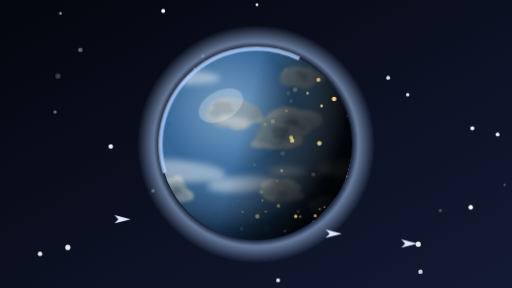
t = 0.00 s
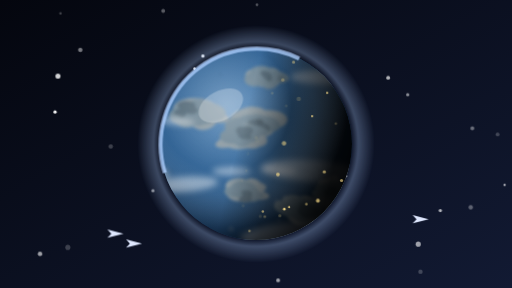
t = 5.90 s
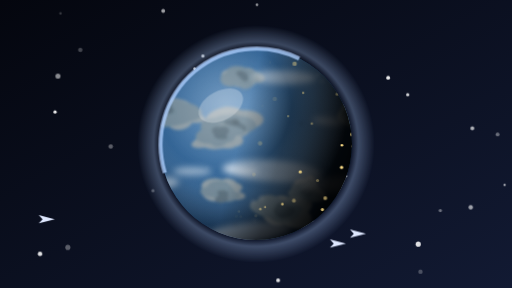
t = 9.90 s

The animated SVG that drew these frames (rendered in a browser with its animation timeline set to each time). Animation: 8 CSS @keyframes rules; frames cover the first 9.90 s, repeats indefinitely.

<svg xmlns="http://www.w3.org/2000/svg" viewBox="0 0 160 90" role="img" aria-label="Corellia"><style>.tw{animation:tw 3.6s ease-in-out infinite}@keyframes tw{50%{opacity:.2}}
.bob{animation:bob 3.4s ease-in-out infinite}@keyframes bob{50%{transform:translateY(-1.3px)}}
.blink{transform-box:fill-box;transform-origin:center;animation:blink 5s infinite}@keyframes blink{0%,93%,100%{transform:scaleY(1)}96%{transform:scaleY(.1)}}
.glow{animation:glow 1.3s ease-in-out infinite}@keyframes glow{50%{opacity:.72}}
.pulse{animation:pulse 4s ease-in-out infinite}@keyframes pulse{50%{opacity:.55}}
@media (prefers-reduced-motion:reduce){*{animation:none!important}}.spin{animation:spin 32s linear infinite}.fast{animation-duration:19.8s}@keyframes spin{to{transform:translateX(-60px)}}.lava{animation:lava 2.4s ease-in-out infinite}@keyframes lava{50%{opacity:.45}}.sh{animation:sh 9s linear infinite}@keyframes sh{from{transform:translateX(-10px)}to{transform:translateX(170px)}}</style><defs><linearGradient id="bg" x1="0" y1="0" x2="1" y2="1"><stop offset="0" stop-color="#04060e"/><stop offset="1" stop-color="#121a33"/></linearGradient><clipPath id="pc"><circle cx="80" cy="45" r="30"/></clipPath><radialGradient id="pbase" cx=".38" cy=".34" r=".78"><stop offset="0" stop-color="#5286b8"/><stop offset=".55" stop-color="#2f5f8f"/><stop offset="1" stop-color="#0e2440"/></radialGradient><radialGradient id="shade" cx=".34" cy=".3" r=".82"><stop offset="0" stop-color="#fff" stop-opacity=".22"/><stop offset=".42" stop-color="#fff" stop-opacity="0"/><stop offset=".78" stop-color="#000" stop-opacity=".25"/><stop offset="1" stop-color="#000" stop-opacity=".7"/></radialGradient><linearGradient id="term" x1="0" y1="0" x2="1" y2=".25"><stop offset=".5" stop-color="#000" stop-opacity="0"/><stop offset=".72" stop-color="#000" stop-opacity=".5"/><stop offset="1" stop-color="#000" stop-opacity=".88"/></linearGradient><linearGradient id="nightG" x1="0" y1="0" x2="1" y2=".25"><stop offset=".55" stop-color="#000"/><stop offset=".8" stop-color="#fff"/></linearGradient><mask id="night"><rect x="50" y="15" width="60" height="60" fill="url(#nightG)"/></mask><radialGradient id="atm" cx=".5" cy=".5" r=".5"><stop offset=".8" stop-color="#b0d0ff" stop-opacity="0"/><stop offset=".86" stop-color="#b0d0ff" stop-opacity=".55"/><stop offset="1" stop-color="#b0d0ff" stop-opacity="0"/></radialGradient><filter id="soft" x="-10%" y="-10%" width="120%" height="120%"><feGaussianBlur stdDeviation=".45"/></filter><filter id="cloudF" x="-10%" y="-20%" width="120%" height="140%"><feGaussianBlur stdDeviation="1"/></filter><filter id="glowF" x="-30%" y="-30%" width="160%" height="160%"><feGaussianBlur stdDeviation="1.3"/></filter><g id="surf"><ellipse cx="53.8" cy="58.9" rx="3.7" ry="2.6" fill="#8b9aa2" transform="rotate(-17 54.5 58.9)"/><ellipse cx="54.4" cy="58.8" rx="3.7" ry="2.1" fill="#8b9aa2" transform="rotate(-8 54.5 58.9)"/><ellipse cx="55.3" cy="57.5" rx="2.1" ry="2.8" fill="#8b9aa2" transform="rotate(4 54.5 58.9)"/><ellipse cx="56.7" cy="59.9" rx="4.3" ry="2.2" fill="#8b9aa2" transform="rotate(16 54.5 58.9)"/><ellipse cx="54.2" cy="58.6" rx="3.9" ry="1.6" fill="#8b9aa2" transform="rotate(19 54.5 58.9)"/><ellipse cx="53.9" cy="57.7" rx="3.6" ry="2" fill="#8b9aa2" transform="rotate(5 54.5 58.9)"/><ellipse cx="54.6" cy="60.3" rx="3.1" ry="2.2" fill="#6f8796" transform="rotate(18 54.5 58.9)"/><ellipse cx="52.9" cy="59" rx="3.5" ry="1.2" fill="#6f8796" transform="rotate(-7 54.5 58.9)"/><ellipse cx="52.5" cy="59" rx="2.9" ry="1.5" fill="#6f8796" transform="rotate(6 54.5 58.9)"/><ellipse cx="56" cy="58.7" rx="2.3" ry="1.6" fill="#6f8796" transform="rotate(-5 54.5 58.9)"/><ellipse cx="52.2" cy="58.7" rx="3.9" ry="1.7" fill="#6f8796" transform="rotate(-20 54.5 58.9)"/><ellipse cx="56.4" cy="60.4" rx="3.5" ry="2" fill="#6f8796" transform="rotate(19 54.5 58.9)"/><ellipse cx="55.1" cy="57.7" rx="1.9" ry="1.6" fill="#6f8796" transform="rotate(19 54.5 58.9)"/><ellipse cx="55.1" cy="59.7" rx="1.4" ry="1.2" fill="#566c7a" transform="rotate(-4 53.7 59.5)"/><ellipse cx="54.7" cy="59.2" rx="1.1" ry="0.6" fill="#566c7a" transform="rotate(2 53.7 59.5)"/><ellipse cx="54.3" cy="60.2" rx="1.9" ry="0.9" fill="#566c7a" transform="rotate(19 53.7 59.5)"/><ellipse cx="55" cy="59.7" rx="2" ry="0.8" fill="#566c7a" transform="rotate(7 53.7 59.5)"/><ellipse cx="74.3" cy="37.3" rx="4.6" ry="4.1" fill="#8b9aa2" transform="rotate(-12 70.7 35.3)"/><ellipse cx="68.4" cy="35.6" rx="3.4" ry="3.8" fill="#8b9aa2" transform="rotate(16 70.7 35.3)"/><ellipse cx="70.4" cy="35.3" rx="3.3" ry="2.4" fill="#8b9aa2" transform="rotate(6 70.7 35.3)"/><ellipse cx="76.3" cy="34.3" rx="6.5" ry="2.1" fill="#8b9aa2" transform="rotate(15 70.7 35.3)"/><ellipse cx="72.6" cy="33.1" rx="6.3" ry="2.6" fill="#8b9aa2" transform="rotate(6 70.7 35.3)"/><ellipse cx="72.4" cy="35.4" rx="4.4" ry="3.8" fill="#8b9aa2" transform="rotate(6 70.7 35.3)"/><ellipse cx="73.3" cy="34.4" rx="4.9" ry="3.6" fill="#6f8796" transform="rotate(6 70.7 35.3)"/><ellipse cx="69.9" cy="35.9" rx="4.7" ry="3.6" fill="#6f8796" transform="rotate(-15 70.7 35.3)"/><ellipse cx="70.8" cy="35.1" rx="5.3" ry="2.6" fill="#6f8796" transform="rotate(13 70.7 35.3)"/><ellipse cx="72.2" cy="34" rx="6" ry="2.3" fill="#6f8796" transform="rotate(19 70.7 35.3)"/><ellipse cx="75.8" cy="34.3" rx="5.8" ry="3" fill="#6f8796" transform="rotate(7 70.7 35.3)"/><ellipse cx="68.9" cy="36.2" rx="4.9" ry="3.1" fill="#6f8796" transform="rotate(1 70.7 35.3)"/><ellipse cx="73.2" cy="37.8" rx="5.6" ry="1.8" fill="#6f8796" transform="rotate(-8 70.7 35.3)"/><ellipse cx="69.3" cy="32.9" rx="2.9" ry="1.4" fill="#566c7a" transform="rotate(1 68.8 34.4)"/><ellipse cx="67.6" cy="34.6" rx="2.3" ry="1" fill="#566c7a" transform="rotate(-15 68.8 34.4)"/><ellipse cx="68" cy="35.4" rx="1.4" ry="1.4" fill="#566c7a" transform="rotate(6 68.8 34.4)"/><ellipse cx="70.1" cy="33.8" rx="2.8" ry="1.4" fill="#566c7a" transform="rotate(13 68.8 34.4)"/><ellipse cx="91.7" cy="39.7" rx="5.6" ry="3.5" fill="#8b9aa2" transform="rotate(-4 91.2 39.3)"/><ellipse cx="89.9" cy="39.8" rx="4" ry="3.5" fill="#8b9aa2" transform="rotate(-2 91.2 39.3)"/><ellipse cx="94.9" cy="37.4" rx="6" ry="3" fill="#8b9aa2" transform="rotate(0 91.2 39.3)"/><ellipse cx="91.4" cy="40.2" rx="4.7" ry="2.9" fill="#8b9aa2" transform="rotate(5 91.2 39.3)"/><ellipse cx="90.9" cy="38.8" rx="4.6" ry="2.8" fill="#8b9aa2" transform="rotate(-9 91.2 39.3)"/><ellipse cx="89.3" cy="37.2" rx="6.5" ry="4.2" fill="#8b9aa2" transform="rotate(-13 91.2 39.3)"/><ellipse cx="91.1" cy="38.9" rx="3.7" ry="3.3" fill="#6f8796" transform="rotate(-13 91.2 39.3)"/><ellipse cx="89.9" cy="39.8" rx="5.5" ry="3.7" fill="#6f8796" transform="rotate(9 91.2 39.3)"/><ellipse cx="94.4" cy="38.4" rx="4.2" ry="2.5" fill="#6f8796" transform="rotate(7 91.2 39.3)"/><ellipse cx="90.5" cy="38.8" rx="5.3" ry="3" fill="#6f8796" transform="rotate(-2 91.2 39.3)"/><ellipse cx="90.7" cy="42.4" rx="2.7" ry="1.8" fill="#6f8796" transform="rotate(-16 91.2 39.3)"/><ellipse cx="91.6" cy="39.4" rx="3.8" ry="3.5" fill="#6f8796" transform="rotate(0 91.2 39.3)"/><ellipse cx="87.1" cy="40.8" rx="5.7" ry="3.3" fill="#6f8796" transform="rotate(9 91.2 39.3)"/><ellipse cx="91.4" cy="40.1" rx="1.4" ry="1.7" fill="#566c7a" transform="rotate(0 90.5 39.7)"/><ellipse cx="93" cy="40" rx="1.5" ry="1" fill="#566c7a" transform="rotate(0 90.5 39.7)"/><ellipse cx="91.1" cy="38.6" rx="2.6" ry="1.4" fill="#566c7a" transform="rotate(-3 90.5 39.7)"/><ellipse cx="92.7" cy="40.1" rx="2.7" ry="1.8" fill="#566c7a" transform="rotate(0 90.5 39.7)"/><ellipse cx="88.3" cy="60.5" rx="3.2" ry="2.1" fill="#8b9aa2" transform="rotate(18 88.1 60.4)"/><ellipse cx="89.7" cy="59.2" rx="4.8" ry="2" fill="#8b9aa2" transform="rotate(-7 88.1 60.4)"/><ellipse cx="89.5" cy="58.6" rx="3.5" ry="3.1" fill="#8b9aa2" transform="rotate(10 88.1 60.4)"/><ellipse cx="85.2" cy="60.8" rx="3.6" ry="2.7" fill="#8b9aa2" transform="rotate(12 88.1 60.4)"/><ellipse cx="90.7" cy="60.7" rx="4.6" ry="1.5" fill="#8b9aa2" transform="rotate(5 88.1 60.4)"/><ellipse cx="86" cy="58.8" rx="4.7" ry="2.8" fill="#8b9aa2" transform="rotate(7 88.1 60.4)"/><ellipse cx="89.3" cy="61.7" rx="3.2" ry="1.3" fill="#6f8796" transform="rotate(2 88.1 60.4)"/><ellipse cx="85.4" cy="59.7" rx="4.2" ry="1.8" fill="#6f8796" transform="rotate(-1 88.1 60.4)"/><ellipse cx="87.7" cy="59.2" rx="3.3" ry="2.7" fill="#6f8796" transform="rotate(-10 88.1 60.4)"/><ellipse cx="86.9" cy="59.4" rx="3.9" ry="2.7" fill="#6f8796" transform="rotate(8 88.1 60.4)"/><ellipse cx="88.1" cy="59.8" rx="3.3" ry="2.5" fill="#6f8796" transform="rotate(-17 88.1 60.4)"/><ellipse cx="88.5" cy="60" rx="3.6" ry="2.6" fill="#6f8796" transform="rotate(15 88.1 60.4)"/><ellipse cx="89.8" cy="60.3" rx="4" ry="1.4" fill="#6f8796" transform="rotate(10 88.1 60.4)"/><ellipse cx="88.5" cy="60.7" rx="1.5" ry="1.1" fill="#566c7a" transform="rotate(-8 88.2 61.1)"/><ellipse cx="88.2" cy="61.1" rx="1.5" ry="0.9" fill="#566c7a" transform="rotate(15 88.2 61.1)"/><ellipse cx="88" cy="60.2" rx="1.7" ry="0.7" fill="#566c7a" transform="rotate(5 88.2 61.1)"/><ellipse cx="87.7" cy="62.2" rx="2.1" ry="1.1" fill="#566c7a" transform="rotate(-4 88.2 61.1)"/><ellipse cx="106.6" cy="63.7" rx="3.5" ry="2.6" fill="#8b9aa2" transform="rotate(4 106.7 66.2)"/><ellipse cx="105.6" cy="66.5" rx="5" ry="4.1" fill="#8b9aa2" transform="rotate(3 106.7 66.2)"/><ellipse cx="107.1" cy="66.9" rx="5.7" ry="3.3" fill="#8b9aa2" transform="rotate(-4 106.7 66.2)"/><ellipse cx="106" cy="65.8" rx="5.7" ry="4" fill="#8b9aa2" transform="rotate(14 106.7 66.2)"/><ellipse cx="112.1" cy="65.4" rx="4.4" ry="3.3" fill="#8b9aa2" transform="rotate(-13 106.7 66.2)"/><ellipse cx="110.5" cy="66.4" rx="5.8" ry="3.6" fill="#8b9aa2" transform="rotate(17 106.7 66.2)"/><ellipse cx="106.8" cy="66.3" rx="4.3" ry="3.7" fill="#6f8796" transform="rotate(3 106.7 66.2)"/><ellipse cx="103.3" cy="64.2" rx="3.8" ry="2" fill="#6f8796" transform="rotate(19 106.7 66.2)"/><ellipse cx="107.5" cy="65.3" rx="4.7" ry="2.8" fill="#6f8796" transform="rotate(19 106.7 66.2)"/><ellipse cx="101.5" cy="65.6" rx="3.3" ry="3.3" fill="#6f8796" transform="rotate(14 106.7 66.2)"/><ellipse cx="108.4" cy="65.4" rx="2.9" ry="3.2" fill="#6f8796" transform="rotate(6 106.7 66.2)"/><ellipse cx="101.4" cy="67.2" rx="4.9" ry="2.3" fill="#6f8796" transform="rotate(19 106.7 66.2)"/><ellipse cx="107.5" cy="65.4" rx="5.5" ry="2" fill="#6f8796" transform="rotate(0 106.7 66.2)"/><ellipse cx="106.8" cy="66.4" rx="2.9" ry="1.9" fill="#566c7a" transform="rotate(18 107.2 66.5)"/><ellipse cx="107.8" cy="66.1" rx="3.1" ry="1.8" fill="#566c7a" transform="rotate(-4 107.2 66.5)"/><ellipse cx="106.7" cy="65" rx="2.6" ry="1.5" fill="#566c7a" transform="rotate(18 107.2 66.5)"/><ellipse cx="107.7" cy="65.5" rx="2.9" ry="1.4" fill="#566c7a" transform="rotate(8 107.2 66.5)"/><ellipse cx="86.6" cy="41.7" rx="5.2" ry="3.3" fill="#8b9aa2" transform="rotate(-9 87.7 41.8)"/><ellipse cx="87.5" cy="42.2" rx="3.6" ry="2.4" fill="#8b9aa2" transform="rotate(-4 87.7 41.8)"/><ellipse cx="89.3" cy="42" rx="5.7" ry="2.8" fill="#8b9aa2" transform="rotate(20 87.7 41.8)"/><ellipse cx="85.4" cy="43.6" rx="5.4" ry="3.2" fill="#8b9aa2" transform="rotate(4 87.7 41.8)"/><ellipse cx="88" cy="43.5" rx="5.4" ry="2.5" fill="#8b9aa2" transform="rotate(19 87.7 41.8)"/><ellipse cx="83.5" cy="43" rx="5.7" ry="1.9" fill="#8b9aa2" transform="rotate(-14 87.7 41.8)"/><ellipse cx="89.1" cy="41.9" rx="3.2" ry="2.5" fill="#6f8796" transform="rotate(8 87.7 41.8)"/><ellipse cx="86.6" cy="43.7" rx="2.9" ry="2" fill="#6f8796" transform="rotate(-9 87.7 41.8)"/><ellipse cx="86.9" cy="42.5" rx="2.8" ry="1.7" fill="#6f8796" transform="rotate(4 87.7 41.8)"/><ellipse cx="87.5" cy="41.8" rx="3.4" ry="2.2" fill="#6f8796" transform="rotate(9 87.7 41.8)"/><ellipse cx="86.6" cy="40.5" rx="4.7" ry="1.6" fill="#6f8796" transform="rotate(8 87.7 41.8)"/><ellipse cx="90.4" cy="40.3" rx="4.5" ry="1.5" fill="#6f8796" transform="rotate(9 87.7 41.8)"/><ellipse cx="84.6" cy="41.8" rx="4.9" ry="2.6" fill="#6f8796" transform="rotate(-8 87.7 41.8)"/><ellipse cx="87.7" cy="42.6" rx="2.2" ry="0.9" fill="#566c7a" transform="rotate(7 87.4 41.5)"/><ellipse cx="87.3" cy="41.4" rx="1.7" ry="0.9" fill="#566c7a" transform="rotate(-19 87.4 41.5)"/><ellipse cx="88.4" cy="41.2" rx="1.9" ry="1.5" fill="#566c7a" transform="rotate(-14 87.4 41.5)"/><ellipse cx="86.5" cy="41.3" rx="1.9" ry="1.4" fill="#566c7a" transform="rotate(18 87.4 41.5)"/><ellipse cx="94.6" cy="24.2" rx="4.3" ry="2.9" fill="#8b9aa2" transform="rotate(-15 94.5 24.3)"/><ellipse cx="94.9" cy="24" rx="3.4" ry="2.6" fill="#8b9aa2" transform="rotate(-13 94.5 24.3)"/><ellipse cx="91.5" cy="24.1" rx="3.8" ry="2.3" fill="#8b9aa2" transform="rotate(6 94.5 24.3)"/><ellipse cx="94.4" cy="24.2" rx="2.9" ry="2.7" fill="#8b9aa2" transform="rotate(6 94.5 24.3)"/><ellipse cx="94.5" cy="24.4" rx="4.2" ry="2.4" fill="#8b9aa2" transform="rotate(19 94.5 24.3)"/><ellipse cx="92.8" cy="24.1" rx="3.1" ry="2.5" fill="#8b9aa2" transform="rotate(-3 94.5 24.3)"/><ellipse cx="95.3" cy="25.6" rx="2.7" ry="2.1" fill="#6f8796" transform="rotate(11 94.5 24.3)"/><ellipse cx="90.8" cy="24.4" rx="3.4" ry="2.4" fill="#6f8796" transform="rotate(-4 94.5 24.3)"/><ellipse cx="95.1" cy="23.7" rx="2" ry="2.3" fill="#6f8796" transform="rotate(10 94.5 24.3)"/><ellipse cx="92.1" cy="24.9" rx="3.2" ry="1.8" fill="#6f8796" transform="rotate(7 94.5 24.3)"/><ellipse cx="95.3" cy="23.8" rx="2.1" ry="2.1" fill="#6f8796" transform="rotate(2 94.5 24.3)"/><ellipse cx="97" cy="23.4" rx="4.3" ry="1.9" fill="#6f8796" transform="rotate(11 94.5 24.3)"/><ellipse cx="93" cy="22.8" rx="3.8" ry="2" fill="#6f8796" transform="rotate(6 94.5 24.3)"/><ellipse cx="94.5" cy="23.7" rx="1" ry="0.7" fill="#566c7a" transform="rotate(19 94.5 23.7)"/><ellipse cx="93.8" cy="23.2" rx="1.6" ry="0.9" fill="#566c7a" transform="rotate(13 94.5 23.7)"/><ellipse cx="95.3" cy="24.4" rx="1" ry="0.9" fill="#566c7a" transform="rotate(14 94.5 23.7)"/><ellipse cx="94.6" cy="23.7" rx="1.5" ry="1.1" fill="#566c7a" transform="rotate(18 94.5 23.7)"/><circle cx="83.3" cy="52.4" r="0.4" fill="#fff" opacity="0.1"/><circle cx="97.7" cy="63" r="0.9" fill="#fff" opacity="0.1"/><circle cx="59.2" cy="25.4" r="0.8" fill="#fff" opacity="0.1"/><circle cx="92.2" cy="38" r="1.1" fill="#000" opacity="0.1"/><circle cx="100.3" cy="62" r="1.1" fill="#fff" opacity="0.1"/><circle cx="64.5" cy="53.4" r="0.4" fill="#000" opacity="0.1"/><circle cx="57.9" cy="23.5" r="0.7" fill="#fff" opacity="0.1"/><circle cx="55.3" cy="63.2" r="1.1" fill="#000" opacity="0.1"/><circle cx="61.3" cy="68.1" r="0.4" fill="#000" opacity="0.1"/><circle cx="67.4" cy="67.4" r="0.5" fill="#000" opacity="0.1"/><circle cx="83.3" cy="71.6" r="0.9" fill="#fff" opacity="0.1"/><circle cx="97.5" cy="51.3" r="0.4" fill="#fff" opacity="0.1"/><circle cx="92.2" cy="70.5" r="0.7" fill="#000" opacity="0.1"/><circle cx="83.2" cy="71.8" r="0.6" fill="#000" opacity="0.1"/><circle cx="98.2" cy="68.9" r="0.6" fill="#fff" opacity="0.1"/><circle cx="108.4" cy="68.9" r="1.1" fill="#fff" opacity="0.1"/><circle cx="79.9" cy="23.3" r="0.3" fill="#000" opacity="0.1"/><circle cx="98.8" cy="24.5" r="1" fill="#000" opacity="0.1"/><circle cx="52.7" cy="38.6" r="0.6" fill="#000" opacity="0.1"/><circle cx="71.1" cy="74.9" r="0.9" fill="#000" opacity="0.1"/></g><g id="cld"><ellipse cx="75.3" cy="57.6" rx="10.7" ry="2.4" fill="#ffffff" opacity="0.45" transform="rotate(-4 75.3 57.6)"/><ellipse cx="58.8" cy="24.2" rx="10" ry="2.2" fill="#ffffff" opacity="0.45" transform="rotate(1 58.8 24.2)"/><ellipse cx="90.2" cy="53.5" rx="6" ry="1.3" fill="#ffffff" opacity="0.45" transform="rotate(0 90.2 53.5)"/><ellipse cx="105.1" cy="53.3" rx="5.7" ry="1.3" fill="#ffffff" opacity="0.45" transform="rotate(3 105.1 53.3)"/><ellipse cx="107.2" cy="72.8" rx="14.1" ry="3.1" fill="#ffffff" opacity="0.45" transform="rotate(-7 107.2 72.8)"/><ellipse cx="55.1" cy="53.4" rx="15.5" ry="3.4" fill="#ffffff" opacity="0.45" transform="rotate(4 55.1 53.4)"/><ellipse cx="73.2" cy="37.9" rx="5.6" ry="1.2" fill="#ffffff" opacity="0.45" transform="rotate(5 73.2 37.9)"/></g><g id="lit"><circle class="tw" cx="75.5" cy="71.5" r="0.5" fill="#ffe08a" style="animation-delay:-1.2s"/><circle class="tw" cx="75.8" cy="66.2" r="0.4" fill="#ffe08a" style="animation-delay:-3s"/><circle class="tw" cx="98.5" cy="67.4" r="0.5" fill="#ffe08a" style="animation-delay:-2.8s"/><circle class="tw" cx="73" cy="61.4" r="0.4" fill="#ffe08a" style="animation-delay:-0.2s"/><circle class="tw" cx="89.5" cy="34.6" r="0.4" fill="#ffe08a" style="animation-delay:-1.1s"/><circle class="tw" cx="60.2" cy="61.9" r="0.6" fill="#ffe08a" style="animation-delay:-0s"/><circle class="tw" cx="99.4" cy="25" r="0.5" fill="#ffe08a" style="animation-delay:-2s"/><circle class="tw" cx="69.9" cy="48.8" r="0.5" fill="#ffe08a" style="animation-delay:-0.3s"/><circle class="tw" cx="104.4" cy="30.9" r="0.7" fill="#ffe08a" style="animation-delay:-3.3s"/><circle class="tw" cx="59.3" cy="65.5" r="0.5" fill="#ffe08a" style="animation-delay:-1.5s"/><circle class="tw" cx="85.2" cy="37.9" r="0.7" fill="#ffe08a" style="animation-delay:-2.9s"/><circle class="tw" cx="52.4" cy="72.8" r="0.6" fill="#ffe08a" style="animation-delay:-0.2s"/><circle class="tw" cx="93.2" cy="66.1" r="0.4" fill="#ffe08a" style="animation-delay:-1.8s"/><circle class="tw" cx="83" cy="66.1" r="0.4" fill="#ffe08a" style="animation-delay:-2.3s"/><circle class="tw" cx="76.8" cy="64.6" r="0.3" fill="#ffe08a" style="animation-delay:-1.8s"/><circle class="tw" cx="63.9" cy="29.4" r="0.5" fill="#ffe08a" style="animation-delay:-3.2s"/><circle class="tw" cx="68.6" cy="60" r="0.6" fill="#ffe08a" style="animation-delay:-1.6s"/><circle class="tw" cx="100.5" cy="33.1" r="0.4" fill="#ffe08a" style="animation-delay:-3.3s"/><circle class="tw" cx="65.5" cy="17.8" r="0.6" fill="#ffe08a" style="animation-delay:-1.5s"/><circle class="tw" cx="65.4" cy="45.4" r="0.4" fill="#ffe08a" style="animation-delay:-0.9s"/><circle class="tw" cx="79.5" cy="51.5" r="0.4" fill="#ffe08a" style="animation-delay:-2.8s"/><circle class="tw" cx="78" cy="23.6" r="0.4" fill="#ffe08a" style="animation-delay:-2.7s"/><circle class="tw" cx="88" cy="53.3" r="0.4" fill="#ffe08a" style="animation-delay:-0.8s"/><circle class="tw" cx="88.3" cy="47.9" r="0.7" fill="#ffe08a" style="animation-delay:-1.7s"/><circle class="tw" cx="53.3" cy="29" r="0.3" fill="#ffe08a" style="animation-delay:-1.5s"/><circle class="tw" cx="65.3" cy="52.3" r="0.5" fill="#ffe08a" style="animation-delay:-1.1s"/><circle class="tw" cx="50.4" cy="62.7" r="0.6" fill="#ffe08a" style="animation-delay:-2.1s"/><circle class="tw" cx="101.4" cy="64.7" r="0.3" fill="#ffe08a" style="animation-delay:-1.1s"/><circle class="tw" cx="65.5" cy="27.1" r="0.6" fill="#ffe08a" style="animation-delay:-2.7s"/><circle class="tw" cx="80.4" cy="67.6" r="0.7" fill="#ffe08a" style="animation-delay:-2.9s"/><circle class="tw" cx="81.7" cy="60" r="0.6" fill="#ffe08a" style="animation-delay:-1.3s"/><circle class="tw" cx="68.6" cy="42" r="0.6" fill="#ffe08a" style="animation-delay:-0s"/><circle class="tw" cx="90.9" cy="31.6" r="0.6" fill="#ffe08a" style="animation-delay:-2s"/><circle class="tw" cx="92.4" cy="67.6" r="0.5" fill="#ffe08a" style="animation-delay:-3s"/><circle class="tw" cx="69" cy="45.7" r="0.6" fill="#ffe08a" style="animation-delay:-2s"/><circle class="tw" cx="71.5" cy="37.8" r="0.3" fill="#ffe08a" style="animation-delay:-2.4s"/><circle class="tw" cx="96.1" cy="29.1" r="0.4" fill="#ffe08a" style="animation-delay:-0.7s"/><circle class="tw" cx="93.8" cy="67.7" r="0.4" fill="#ffe08a" style="animation-delay:-2.4s"/><circle class="tw" cx="69.2" cy="58.2" r="0.4" fill="#ffe08a" style="animation-delay:-3.3s"/><circle class="tw" cx="82.8" cy="38.8" r="0.5" fill="#ffe08a" style="animation-delay:-3.3s"/><circle class="tw" cx="56" cy="38.6" r="0.4" fill="#ffe08a" style="animation-delay:-3.3s"/><circle class="tw" cx="91.3" cy="43.9" r="0.7" fill="#ffe08a" style="animation-delay:-3.1s"/><circle class="tw" cx="70.6" cy="66.1" r="0.5" fill="#ffe08a" style="animation-delay:-1.4s"/><circle class="tw" cx="57.8" cy="56.4" r="0.5" fill="#ffe08a" style="animation-delay:-2.2s"/><circle class="tw" cx="86.6" cy="56.5" r="0.4" fill="#ffe08a" style="animation-delay:-1.9s"/><circle class="tw" cx="89" cy="72.2" r="0.4" fill="#ffe08a" style="animation-delay:-1.7s"/><circle class="tw" cx="99.9" cy="65.3" r="0.4" fill="#ffe08a" style="animation-delay:-1.4s"/><circle class="tw" cx="56.5" cy="71.1" r="0.3" fill="#ffe08a" style="animation-delay:-3.4s"/><circle class="tw" cx="81.5" cy="23.3" r="0.7" fill="#ffe08a" style="animation-delay:-1.6s"/><circle class="tw" cx="99.5" cy="24.9" r="0.6" fill="#ffe08a" style="animation-delay:-2.9s"/><circle class="tw" cx="87" cy="64.3" r="0.5" fill="#ffe08a" style="animation-delay:-2.5s"/><circle class="tw" cx="66.9" cy="66.1" r="0.3" fill="#ffe08a" style="animation-delay:-3.4s"/><circle class="tw" cx="106.8" cy="63.8" r="0.4" fill="#ffe08a" style="animation-delay:-0.3s"/><circle class="tw" cx="50.6" cy="19.9" r="0.7" fill="#ffe08a" style="animation-delay:-0.3s"/><circle class="tw" cx="61.3" cy="66.3" r="0.7" fill="#ffe08a" style="animation-delay:-1.4s"/><circle class="tw" cx="58.2" cy="18.6" r="0.7" fill="#ffe08a" style="animation-delay:-2.4s"/><circle class="tw" cx="74.3" cy="62.6" r="0.3" fill="#ffe08a" style="animation-delay:-3.5s"/><circle class="tw" cx="99.8" cy="44.8" r="0.7" fill="#ffe08a" style="animation-delay:-0.6s"/><circle class="tw" cx="82" cy="62.6" r="0.3" fill="#ffe08a" style="animation-delay:-0.7s"/><circle class="tw" cx="80.2" cy="33.4" r="0.7" fill="#ffe08a" style="animation-delay:-1.5s"/><circle class="tw" cx="97.9" cy="54.5" r="0.6" fill="#ffe08a" style="animation-delay:-1.8s"/><circle class="tw" cx="64.6" cy="22.9" r="0.6" fill="#ffe08a" style="animation-delay:-1.4s"/><circle class="tw" cx="72.1" cy="55.4" r="0.6" fill="#ffe08a" style="animation-delay:-1.6s"/><circle class="tw" cx="102.8" cy="19.4" r="0.5" fill="#ffe08a" style="animation-delay:-0.8s"/><circle class="tw" cx="90.1" cy="29.1" r="0.6" fill="#ffe08a" style="animation-delay:-1.5s"/><circle class="tw" cx="52.4" cy="53.7" r="0.5" fill="#ffe08a" style="animation-delay:-0.4s"/><circle class="tw" cx="108.6" cy="36.3" r="0.3" fill="#ffe08a" style="animation-delay:-1.6s"/><circle class="tw" cx="89.3" cy="21.7" r="0.6" fill="#ffe08a" style="animation-delay:-1.5s"/><circle class="tw" cx="92.2" cy="28" r="0.7" fill="#ffe08a" style="animation-delay:-2.4s"/><circle class="tw" cx="91" cy="43" r="0.6" fill="#ffe08a" style="animation-delay:-0.5s"/></g></defs><rect width="160" height="90" fill="url(#bg)"/><circle class="tw" cx="80.3" cy="1.5" r="0.4" fill="#fff" style="animation-delay:-3.6s"/><circle class="tw" cx="147.6" cy="40.1" r="0.6" fill="#fff" style="animation-delay:-3.7s"/><circle class="tw" cx="86.9" cy="87.6" r="0.6" fill="#fff" style="animation-delay:-4s"/><circle class="tw" cx="155.5" cy="42" r="0.6" fill="#fff" style="animation-delay:-3.3s"/><circle class="tw" cx="108" cy="55" r="0.4" fill="#fff" style="animation-delay:-0.8s"/><circle class="tw" cx="94.1" cy="48.5" r="0.6" fill="#fff" style="animation-delay:-1.4s"/><circle class="tw" cx="97.4" cy="68.7" r="0.6" fill="#fff" style="animation-delay:-3.4s"/><circle class="tw" cx="94.3" cy="26.5" r="0.5" fill="#fff" style="animation-delay:-1.5s"/><circle class="tw" cx="25.1" cy="15.6" r="0.7" fill="#fff" style="animation-delay:-2.4s"/><circle class="tw" cx="131.4" cy="84.9" r="0.7" fill="#fff" style="animation-delay:-3s"/><circle class="tw" cx="64.6" cy="49.9" r="0.5" fill="#fff" style="animation-delay:-2s"/><circle class="tw" cx="21.2" cy="77.3" r="0.8" fill="#fff" style="animation-delay:-3.2s"/><circle class="tw" cx="121.3" cy="24.3" r="0.6" fill="#fff" style="animation-delay:-0.5s"/><circle class="tw" cx="157.7" cy="57.8" r="0.3" fill="#fff" style="animation-delay:-1.2s"/><circle class="tw" cx="137.6" cy="65.8" r="0.5" fill="#fff" style="animation-delay:-2.1s"/><circle class="tw" cx="18.1" cy="23.8" r="0.8" fill="#fff" style="animation-delay:-1.9s"/><circle class="tw" cx="47.8" cy="59.6" r="0.5" fill="#fff" style="animation-delay:-2.3s"/><circle class="tw" cx="18.9" cy="4.2" r="0.4" fill="#fff" style="animation-delay:-2.8s"/><circle class="tw" cx="17.2" cy="35" r="0.5" fill="#fff" style="animation-delay:-1.2s"/><circle class="tw" cx="60.8" cy="21.5" r="0.4" fill="#fff" style="animation-delay:-1.5s"/><circle class="tw" cx="130.7" cy="76.3" r="0.8" fill="#fff" style="animation-delay:-0.4s"/><circle class="tw" cx="127.4" cy="29.6" r="0.5" fill="#fff" style="animation-delay:-0.3s"/><circle class="tw" cx="101.4" cy="48.5" r="0.5" fill="#fff" style="animation-delay:-0.4s"/><circle class="tw" cx="34.6" cy="45.8" r="0.7" fill="#fff" style="animation-delay:-3.2s"/><circle class="tw" cx="80.3" cy="30.3" r="0.6" fill="#fff" style="animation-delay:-0.8s"/><circle class="tw" cx="12.5" cy="79.3" r="0.7" fill="#fff" style="animation-delay:-0.4s"/><circle class="tw" cx="63.4" cy="17.5" r="0.5" fill="#fff" style="animation-delay:-1.6s"/><circle class="tw" cx="147.1" cy="64.8" r="0.7" fill="#fff" style="animation-delay:-3.6s"/><circle class="tw" cx="87.4" cy="39.8" r="0.5" fill="#fff" style="animation-delay:-1s"/><circle class="tw" cx="51" cy="3.4" r="0.6" fill="#fff" style="animation-delay:-3.6s"/><circle class="pulse" cx="80" cy="45" r="37.2" fill="url(#atm)"/><circle cx="80" cy="45" r="30" fill="url(#pbase)"/><g clip-path="url(#pc)"><g filter="url(#soft)"><g class="spin"><use href="#surf" x="-60"/><use href="#surf"/><use href="#surf" x="60"/></g></g><g filter="url(#cloudF)"><g class="spin fast"><use href="#cld" x="-60"/><use href="#cld"/><use href="#cld" x="60"/></g></g><rect x="50" y="15" width="60" height="60" fill="url(#term)"/><circle cx="80" cy="45" r="30" fill="url(#shade)"/><g mask="url(#night)"><g class="spin"><use href="#lit" x="-60"/><use href="#lit"/><use href="#lit" x="60"/></g></g><ellipse cx="69" cy="33" rx="7.5" ry="4.6" fill="#ffffff" opacity="0.26" transform="rotate(-28 69 33)"/></g><path d="M51.5 54 A30 30 0 0 1 93.5 18.3" stroke="#b0d0ff" stroke-width="1.3" fill="none" opacity=".75"/><g transform="translate(0 74.8)"><path class="sh" d="M0 0 L5 1.3 L0 2.6 L1.2 1.3Z" fill="#dfe8ff" style="animation-delay:-8.5s;animation-duration:11.3s"/></g><g transform="translate(0 67.2)"><path class="sh" d="M0 0 L5 1.3 L0 2.6 L1.2 1.3Z" fill="#dfe8ff" style="animation-delay:-2.9s;animation-duration:11.4s"/></g><g transform="translate(0 71.7)"><path class="sh" d="M0 0 L5 1.3 L0 2.6 L1.2 1.3Z" fill="#dfe8ff" style="animation-delay:-5.9s;animation-duration:9.5s"/></g></svg>
